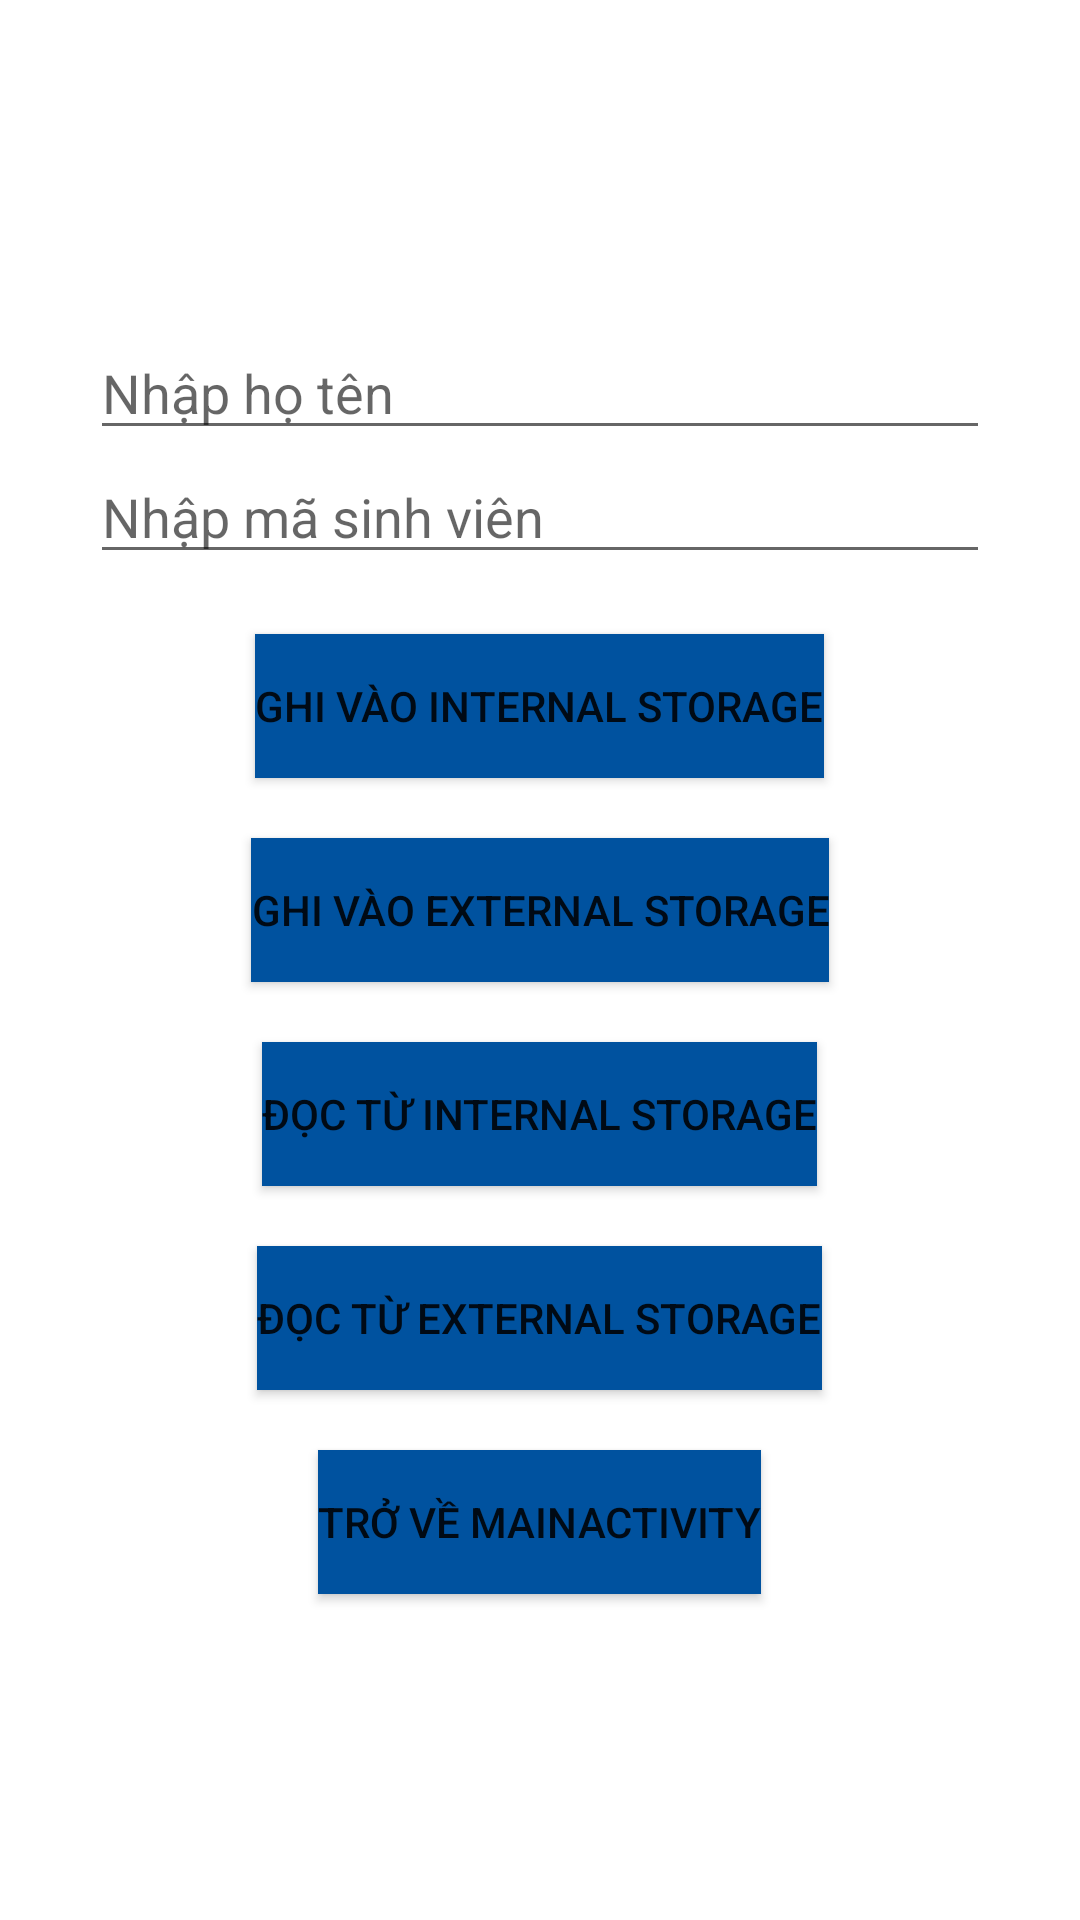

Here is an Android app screen rendered from its layout file. Give the layout XML and the strings, colors and styles it references.
<!-- AndroidManifest.xml: application theme Theme.SharedPreferencesApplication -->
<!-- res/layout/activity_write_data.xml -->
<?xml version="1.0" encoding="utf-8"?>
<LinearLayout xmlns:android="http://schemas.android.com/apk/res/android"
    xmlns:tools="http://schemas.android.com/tools"
    android:layout_width="match_parent"
    android:layout_height="match_parent"
    android:layout_margin="@dimen/dp_20"
    android:gravity="center"
    android:orientation="vertical"
    tools:context=".WriteDataActivity">

    <EditText
        android:id="@+id/edit_text_name_write"
        android:layout_width="@dimen/dp_300"
        android:layout_height="wrap_content"
        android:hint="@string/nhap_ho_ten" />

    <EditText
        android:id="@+id/edit_text_id_write"
        android:layout_width="@dimen/dp_300"
        android:layout_height="wrap_content"
        android:hint="@string/nhap_ma_sinh_vien" />

    <Button
        android:id="@+id/button_write_i"
        android:layout_width="wrap_content"
        android:layout_height="wrap_content"
        android:layout_marginTop="@dimen/dp_20"
        android:background="@color/blue"
        android:text="@string/ghi_vao_internal" />

    <Button
        android:id="@+id/button_write_e"
        android:layout_width="wrap_content"
        android:layout_height="wrap_content"
        android:layout_marginTop="@dimen/dp_20"
        android:background="@color/blue"
        android:text="@string/ghi_vao_external_storage" />

    <Button
        android:id="@+id/button_read_i"
        android:layout_width="wrap_content"
        android:layout_height="wrap_content"
        android:layout_marginTop="@dimen/dp_20"
        android:background="@color/blue"
        android:text="@string/doc_tu_internal" />

    <Button
        android:id="@+id/button_read_e"
        android:layout_width="wrap_content"
        android:layout_height="wrap_content"
        android:layout_marginTop="@dimen/dp_20"
        android:background="@color/blue"
        android:text="@string/doc_tu_external_storage" />

    <Button
        android:id="@+id/button_backToMain"
        android:layout_width="wrap_content"
        android:layout_height="wrap_content"
        android:layout_marginTop="@dimen/dp_20"
        android:background="@color/blue"
        android:text="@string/tro_ve_mainactivity" />

</LinearLayout>
<!-- resources referenced by this layout -->
<resources>
  <color name="blue">#00529F</color>
  <dimen name="dp_20">20dp</dimen>
  <dimen name="dp_300">300dp</dimen>
  <string name="doc_tu_external_storage">Đọc từ external storage</string>
  <string name="doc_tu_internal">Đọc từ internal storage</string>
  <string name="ghi_vao_external_storage">Ghi vào external storage</string>
  <string name="ghi_vao_internal">Ghi vào internal storage</string>
  <string name="nhap_ho_ten">Nhập họ tên</string>
  <string name="nhap_ma_sinh_vien">Nhập mã sinh viên</string>
  <string name="tro_ve_mainactivity">Trở về MainActivity</string>
  <style name="Theme.SharedPreferencesApplication" parent="Theme.MaterialComponents.DayNight.DarkActionBar">
          
          <item name="colorPrimary">@color/blue</item>
          <item name="colorPrimaryVariant">@color/black</item>
          <item name="colorOnPrimary">@color/white</item>
          
          <item name="colorSecondary">@color/teal_200</item>
          <item name="colorSecondaryVariant">@color/teal_700</item>
          <item name="colorOnSecondary">@color/black</item>
          
          <item name="android:statusBarColor" tools:targetApi="l">?attr/colorPrimaryVariant</item>
          
      </style>
  <color name="black">#FF000000</color>
  <color name="white">#FFFFFFFF</color>
  <color name="teal_200">#FF03DAC5</color>
  <color name="teal_700">#FF018786</color>
</resources>
